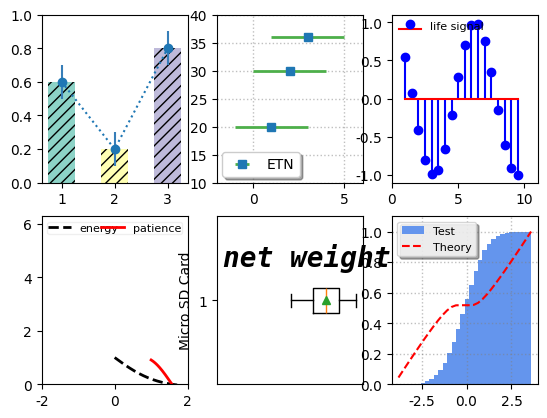

Recreate this plot in Python.
# 借助 subplots() 创建多种统计图形的组合展示的可视化模式

# 导入可视化模块和数学模块

import matplotlib.pyplot as plt
import numpy as np
import matplotlib as mpl

# 设置编码格式和字体，需要研究一下，怎么用 editconfig 来统一配置，而不是每次都来声明
'''
按下 Alt+Shift+F10，然后按 0 来显示 Edit Configuration 对话框，或者从弹出窗口中选择配置并按 F4。
在 Run/Debug Configurations 对话框中，从 Python 运行/调试配置列表中选择目标配置。
在 Parameters 字段中点击 + 并从可用宏列表中选择一个宏。
'''
mpl.rcParams["font.sans-serif"] = ["LiSu"]
mpl.rcParams["axes.unicode_minus"] = False

# 画布基本配置
fig, ax = plt.subplots(2, 3)

# subplot(231) 2 行 3 列第一个图形
colors = ["#8dd3c7", "#ffffb3", "#bebada"]
ax[0, 0].bar([1, 2, 3 ], [0.6, .2, .8], color=colors, width=.5, hatch="///", align="center")  # 柱状图
# hatch 横纹样式及密集程度
ax[0, 0].errorbar([1, 2, 3], [0.6, .2, .8], yerr=0.1, capsize=0, ecolor="#377eb8", fmt="o:")  # 误差棒图
# capsize 误差棒边界横杠的大小；fmt 标准样式
ax[0, 0].set_ylim(0, 1.0)

# subplot(232) 2 行 3 列第二个图形
ax[0, 1].errorbar([1, 2, 3], [20, 30, 36], xerr=2, ecolor="#4daf4a", elinewidth=2, fmt="s", label="ETN")
ax[0, 1].legend(loc=3, fancybox=True, shadow=True, fontsize=10, borderaxespad=.4)  # 图例样式设置
ax[0, 1].set_xlim(-2, 6)
ax[0, 1].set_ylim(10, 40)
ax[0, 1].grid(ls=":", lw=1, color="grey", alpha=.5)

# subplot(233) 2 行 3 列第三个图形
x3 = np.arange(1, 10, .5)
y3 = np.cos(x3)
# 设置简单数据，余弦函数
ax[0, 2].stem(x3, y3, basefmt="r-", linefmt="b-", markerfmt="bo", label="life signal")  # 棉棒图
# linefmt 棉棒样式；markfmt 末端样式；basefmt 指定基线样式
ax[0, 2].legend(loc=2, frameon=False, borderpad=0.0, fontsize=8, borderaxespad=.6)  # 图例样式设置
ax[0, 2].set_xlim(0, 11)
ax[0, 2].set_ylim(-1.1, 1.1)

# subplot(234) 2 行 3 列第四个图形
x4 = np.linspace(0, 2 * np.pi, 500)
x4_1 = np.linspace(1, 2 * np.pi, 1000)
y4 = np.cos(x4) * np.exp(-x4)
y4_1 = np.sin(2 * x4_1)
# 设置简单的数据
line1, line2, = ax[1, 0].plot(x4, y4, "k--", x4_1, y4_1, "r-", lw=2)
ax[1, 0].legend((line1, line2), ("energy", "patience"),
                loc="upper center", fontsize=8, ncol=2,
                framealpha=0.3, mode="expand",
                columnspacing=2, borderpad=0.1)
# 设置图例样式
ax[1, 0].set_xlim(-2, 2)
ax[1, 0].set_ylim(0, 2 * np.pi)

# subplot(235) 2 行 3 列第五个图形
x5 = np.random.rand(100)
ax[1, 1].boxplot(x5, vert=False, showmeans=True, meanprops=dict(color="g"))  # 箱线图
# vert 不显示离群值，箱线图的水平放置
ax[1, 1].set_xlim(-1.1, 1.1)
ax[1, 1].set_xticks([])
ax[1, 1].set_ylabel("Micro SD Card")
ax[1, 1].text(-1.0, 1.2, "net weight",
              fontsize=20, style="italic",
              weight="black", family="monospace")
# 水印设置

# subplot(236) 2 行 3 列第六个图形
mu = 0.0
sigma = 1.0
# 设置数据
x6 = np.random.randn(10000)
n, bins, patches = ax[1, 2].hist(x6, bins=30, histtype="stepfilled",
                                 cumulative=True, density=True,
                                 color="cornflowerblue", label="Test")
y = (1 / (np.sqrt(2 * np.pi)) * np.exp(-0.5 * (1 / (bins - mu)) ** 2))
y = y.cumsum()
y /= y[-1]

ax[1, 2].plot(bins, y, "r--", linewidth=1.5, label="Theory")
ax[1, 2].set_ylim(0.0, 1.1)
ax[1, 2].grid(ls=":", lw=1, color="gray", alpha=.5)
ax[1, 2].legend(loc="upper left", fontsize=8, shadow=True,
                fancybox=True, framealpha=.8)

# adjust subplot() layout
plt.subplots_adjust()

plt.show()


